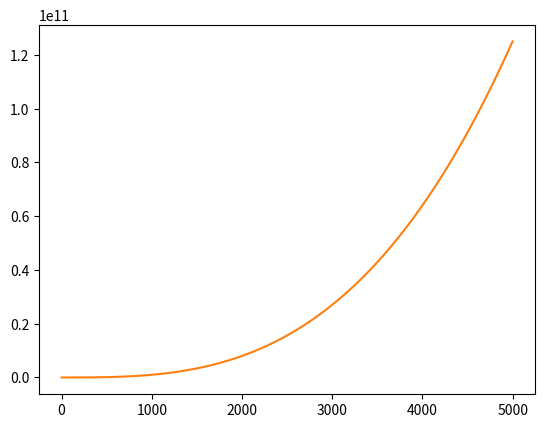

Write Python code to recreate this figure.
import  matplotlib.pyplot as plt

x_values=[1,2,3,4,5]
y_values=[x**3 for x in x_values]

plt.plot(x_values,y_values)

#plt.show()


x_values=list(range(1,5000))
y_values=[x**3 for x in x_values]

plt.plot(x_values,y_values)

plt.show()
